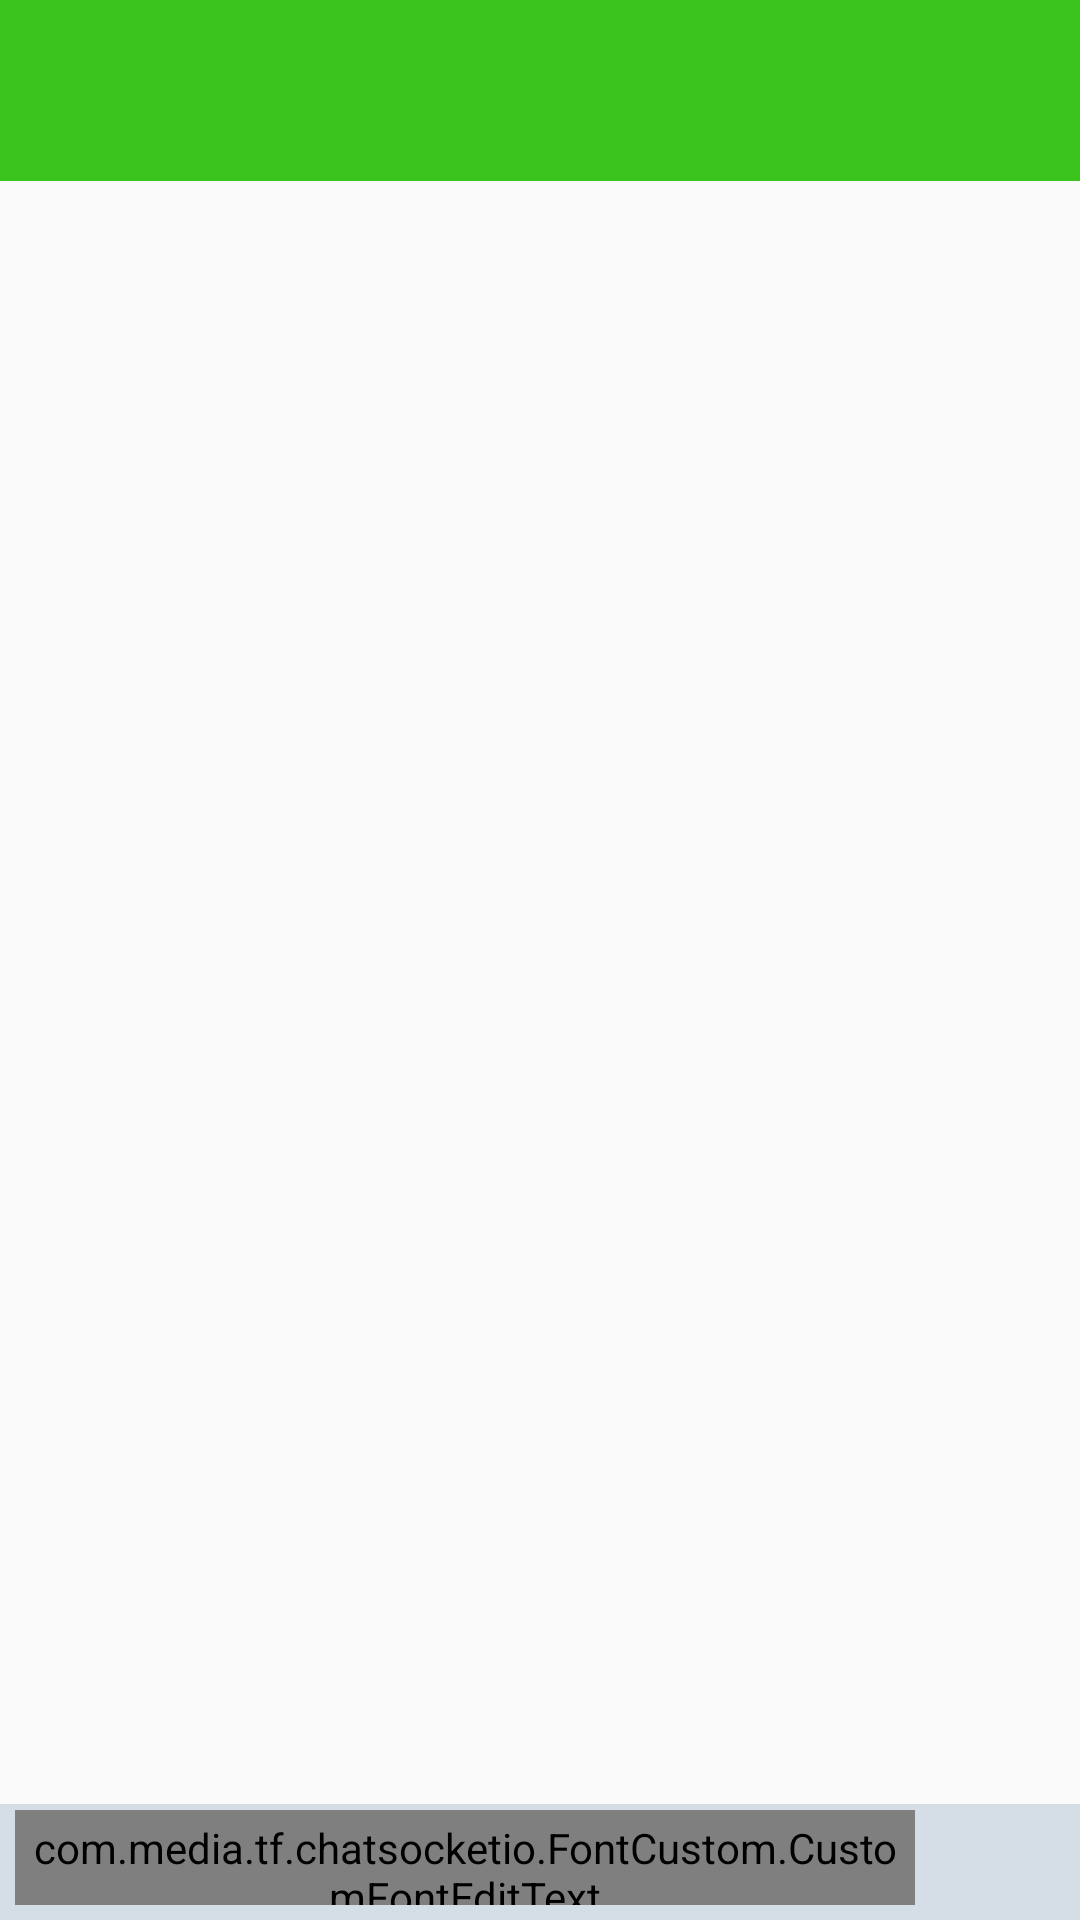

Here is an Android app screen rendered from its layout file. Give the layout XML and the strings, colors and styles it references.
<!-- AndroidManifest.xml: application theme AppTheme.NoActionBar -->
<!-- res/layout/activity_tablistuser.xml -->
<?xml version="1.0" encoding="utf-8"?>
<LinearLayout xmlns:android="http://schemas.android.com/apk/res/android"
    xmlns:app="http://schemas.android.com/apk/res-auto"
    xmlns:tools="http://schemas.android.com/tools"
    android:layout_width="match_parent"
    android:layout_height="match_parent"
    android:id="@+id/linear_room_chat"
    android:background="@drawable/tile_bg"
    android:orientation="vertical"
    android:weightSum="10"
    tools:context="com.media.tf.chatsocketio.RomChat.RoomChatActivity">


    <android.support.v4.widget.DrawerLayout
        android:layout_width="match_parent"
        android:id="@+id/mydrawerLayout_room"
        android:layout_height="match_parent">
        
        <LinearLayout
            android:layout_width="match_parent"
            android:orientation="vertical"
            android:weightSum="10"
            android:id="@+id/layoutMainContent_room"
            android:layout_height="match_parent">
            
            <android.support.v7.widget.Toolbar
                android:theme="@style/ThemToobar"
                android:layout_width="match_parent"
                android:background="#3cc41e"
                android:layout_weight="1.5"
                android:id="@+id/mytoolbar_room"
                android:layout_height="80dp">
            </android.support.v7.widget.Toolbar>


            <ListView
                android:layout_weight="7.5"
                android:id="@+id/listviewChat"
                android:layout_width="match_parent"
                android:layout_height="match_parent"
                android:layout_marginEnd="8dp"
                android:layout_marginTop="5dp"
                android:layout_marginLeft="8dp"
                android:layout_marginRight="8dp"
                android:layout_marginStart="8dp"
                android:layout_marginBottom="5dp"
                android:background="@drawable/tile_bg" />

            <LinearLayout
                android:layout_width="match_parent"
                android:layout_height="wrap_content"
                android:layout_gravity="center"
                android:padding="2dp"
                android:id="@+id/layooutReqairMessg_room"
                android:layout_weight="1"
                android:background="#d5dee6"
                android:weightSum="1">

                <com.media.tf.chatsocketio.FontCustom.CustomFontEditText
                    android:id="@+id/edt_input"
                    android:layout_width="0dp"
                    android:paddingTop="3dp"
                    android:layout_height="wrap_content"
                    android:layout_weight="0.85"
                    android:layout_marginLeft="3dp"
                    android:layout_marginBottom="3dp"
                    android:background="@drawable/custom_edtext"
                    android:singleLine="false" />

                <Button
                    android:id="@+id/btn_send"
                    android:layout_width="0dp"
                    android:layout_height="wrap_content"
                    android:layout_weight="0.15"
                    android:background="@drawable/congxan"
                    android:layout_gravity="center" />


            </LinearLayout>

        </LinearLayout>
        <android.support.design.widget.NavigationView
            android:layout_width="match_parent"
            android:id="@+id/myNavigationView_room"
            app:menu="@menu/navigation"
            android:layout_gravity="end"
            android:background="@drawable/cumstom_nav_bg"
            app:headerLayout="@layout/header_layout"
            android:layout_height="match_parent">
        </android.support.design.widget.NavigationView>
    </android.support.v4.widget.DrawerLayout>


</LinearLayout>
<!-- res/layout/header_layout.xml (included above) -->
<?xml version="1.0" encoding="utf-8"?>
<LinearLayout xmlns:android="http://schemas.android.com/apk/res/android"
    android:orientation="horizontal" android:layout_width="match_parent"
    android:layout_height="80dp"
    android:padding="5dp"
    android:id="@+id/myheader">
    <ImageView
        android:layout_width="60dp"
        android:layout_height="60dp"
        android:id="@+id/img_header"
        android:layout_marginLeft="5dp" />

    <TextView
        android:layout_width="wrap_content"
        android:layout_height="wrap_content"
        android:text="Load Error"
        android:layout_marginTop="5dp"
        android:layout_marginLeft="15dp"
        android:id="@+id/txttitle_header"
        android:textSize="25sp"
        android:textColor="#000000"
        />
</LinearLayout>
<!-- resources referenced by this layout -->
<resources>
  <!-- drawable cumstom_nav_bg (drawable) -->
  <?xml version="1.0" encoding="utf-8"?>
  <shape xmlns:android="http://schemas.android.com/apk/res/android">
      
      
          
      <corners android:radius="5dp"
          />
      
          
          
      <padding android:bottom="5dp"
          android:left="5dp"
          android:right="5dp"
          android:top="5dp"
          />
  	<gradient android:angle="180"
  		android:startColor="#40da71"
  		android:endColor="#ffffff"
  		/>
  		
  </shape>
  <!-- drawable custom_edtext (drawable) -->
  <?xml version="1.0" encoding="utf-8"?>
  <shape xmlns:android="http://schemas.android.com/apk/res/android"
      android:padding="5dp"
      android:shape="rectangle" >
  
      <solid android:color="#d5dee6" />
      <size android:height="50dp"
          android:width="50dp"/>
  
      <corners
          android:bottomLeftRadius="5dp"
          android:bottomRightRadius="5dp"
          android:topLeftRadius="5dp"
          android:topRightRadius="5dp" />
  
  </shape>
  <style name="ThemToobar" parent="ThemeOverlay.AppCompat.Dark.ActionBar">
  
          <item name="colorControlNormal">@color/white</item>
      </style>
  <style name="AppTheme.NoActionBar">
          <item name="windowActionBar">false</item>
          <item name="windowNoTitle">true</item>
      </style>
  <color name="white">#ffffff</color>
</resources>
